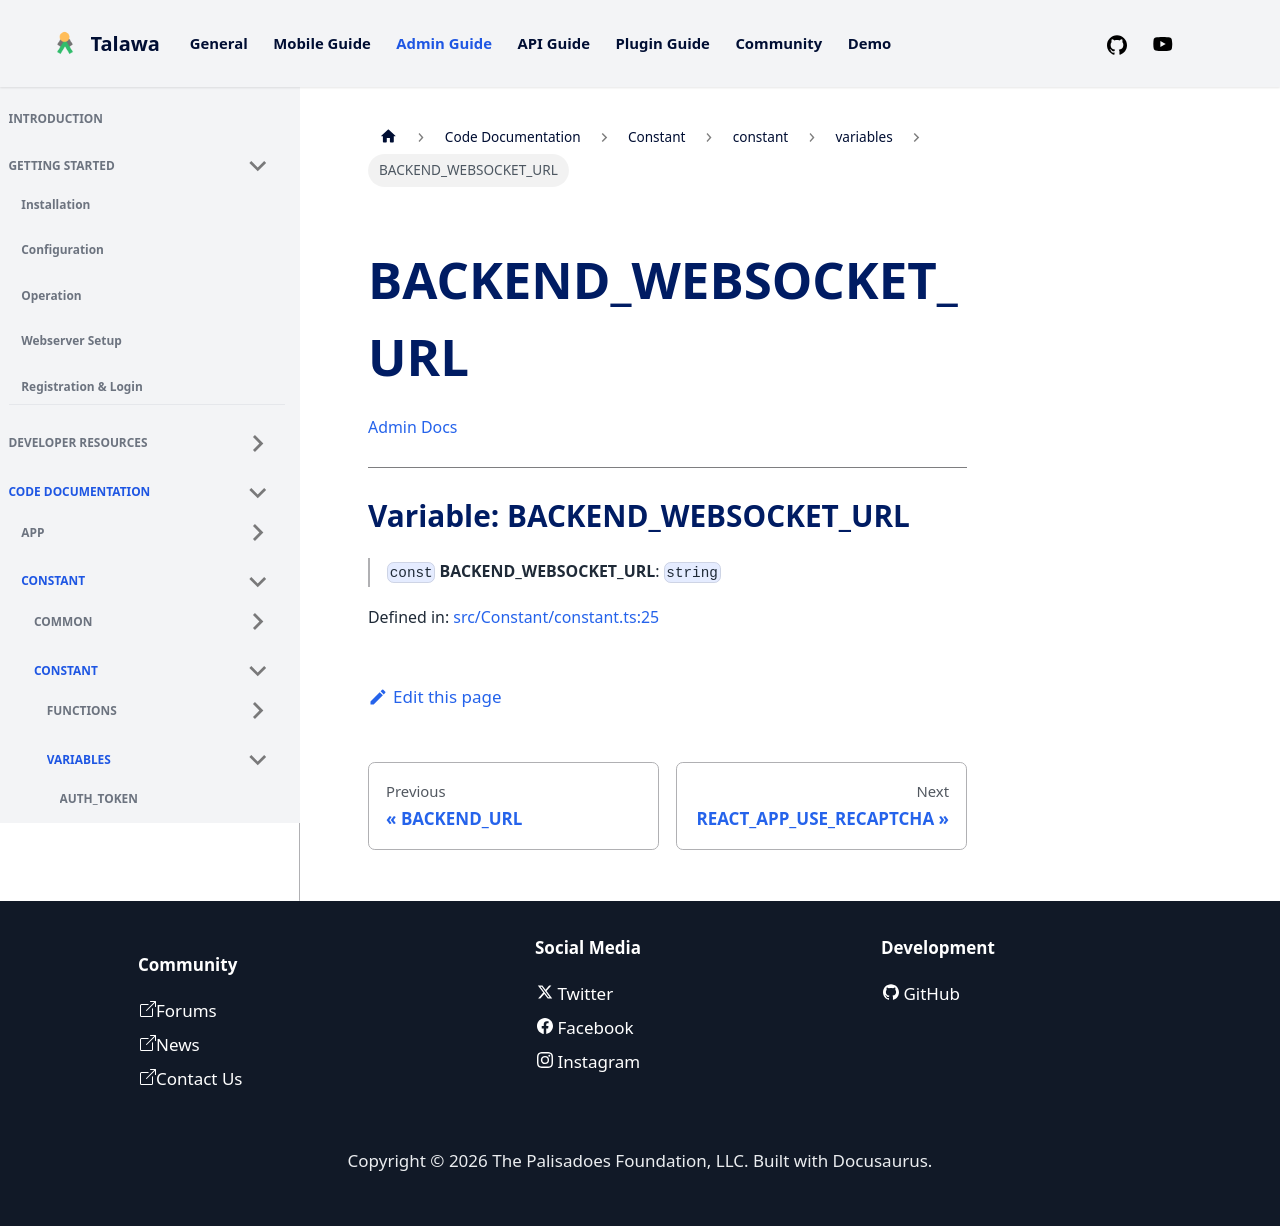

repository: PalisadoesFoundation/talawa-admin · page: docs/auto-docs/Constant/constant/variables/BACKEND_WEBSOCKET_URL/index.html · generator: docusaurus

[Admin Docs](/)

***

# Variable: BACKEND\_WEBSOCKET\_URL

> `const` **BACKEND\_WEBSOCKET\_URL**: `string`

Defined in: [src/Constant/constant.ts:25](https://github.com/PalisadoesFoundation/talawa-admin/blob/main/src/Constant/constant.ts#L25)
